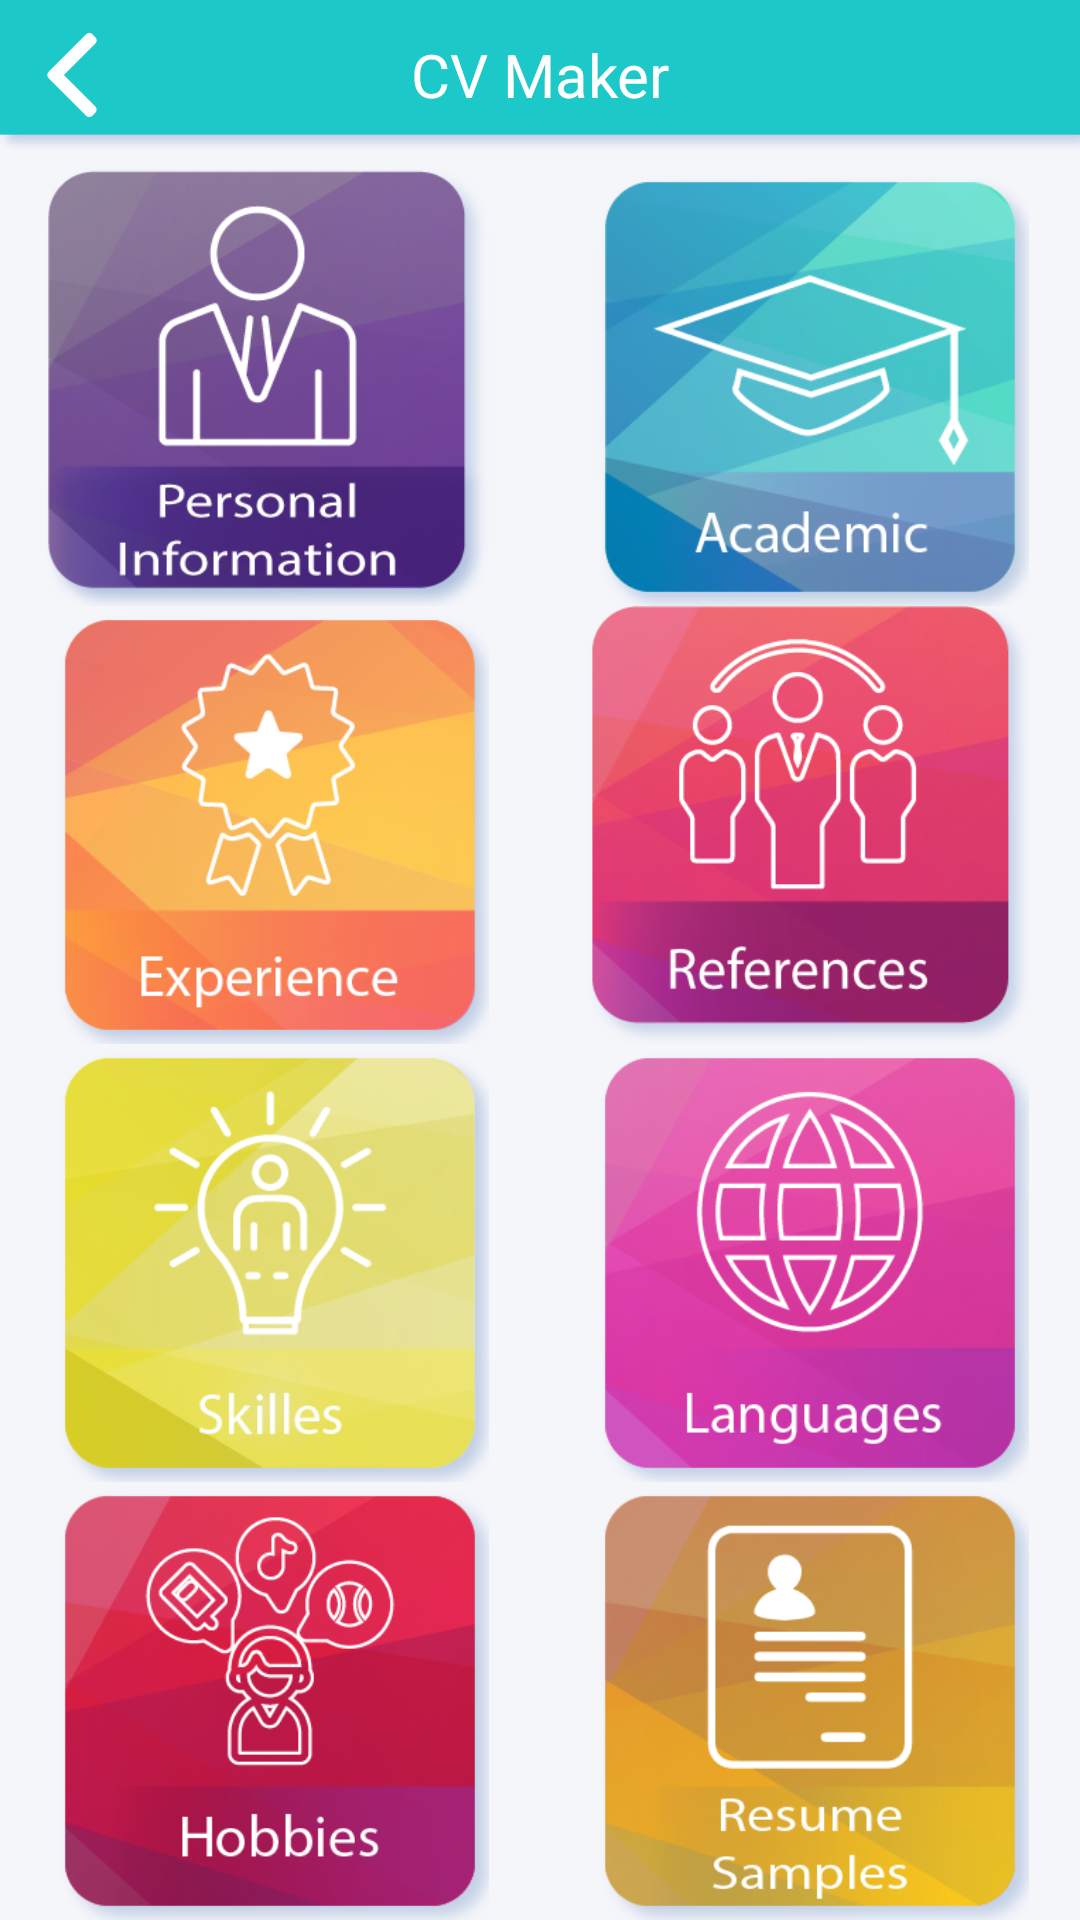

Reconstruct the res/layout file that produces this screen, plus the resources it refers to.
<!-- AndroidManifest.xml: activity theme AppTheme_NoActionBar -->
<!-- res/layout/activity_main.xml -->
<?xml version="1.0" encoding="utf-8"?>
<RelativeLayout
    xmlns:android="http://schemas.android.com/apk/res/android"
    xmlns:app="http://schemas.android.com/apk/res-auto"
    xmlns:tools="http://schemas.android.com/tools"
    android:id="@+id/main"
    android:layout_width="match_parent"
    android:layout_height="match_parent"
    tools:context=".MainActivity"
    android:background="@color/bg">

        <androidx.appcompat.widget.Toolbar
            android:id="@+id/toolbar"
            android:layout_width="match_parent"
            android:layout_height="?attr/actionBarSize"
            android:background="@drawable/toolbar_1"
            android:textAlignment="center"
            android:visibility="invisible"
            app:navigationIcon="@drawable/back"
            app:titleTextColor="@color/white">

            <TextView
                android:layout_width="match_parent"
                android:layout_height="match_parent"
                android:contentDescription="@string/home_title"
                android:gravity="center"
                android:text="@string/app_name"
                android:textColor="@color/white"
                android:textSize="20sp" />
        </androidx.appcompat.widget.Toolbar>

        <LinearLayout
            android:id="@+id/aaa"
            android:layout_width="match_parent"
            android:layout_height="50dp"
            android:background="@drawable/toolbar_1"
            android:orientation="horizontal">

            <LinearLayout
                android:id="@+id/back"
                android:layout_width="0dp"
                android:layout_height="match_parent"
                android:layout_weight="0.4"
                android:gravity="left|center_vertical|center_horizontal|center">

                <androidx.appcompat.widget.AppCompatImageView
                    android:layout_width="wrap_content"
                    android:layout_height="wrap_content"
                    android:layout_marginLeft="10dp"
                    android:paddingBottom="@dimen/_4sdp"
                    android:src="@drawable/back" />
            </LinearLayout>

            <LinearLayout
                android:layout_width="0dp"
                android:layout_height="match_parent"
                android:layout_weight="1.2"
                android:gravity="center">

                <TextView
                    android:id="@+id/titaltext"
                    android:layout_width="match_parent"
                    android:layout_height="wrap_content"
                    android:gravity="center"
                    android:paddingBottom="@dimen/_4sdp"
                    android:text="@string/app_name"
                    android:textColor="@color/white"
                    android:textSize="20sp" />
            </LinearLayout>

            <LinearLayout
                android:layout_width="0dp"
                android:layout_height="match_parent"
                android:layout_weight="0.4"
                android:gravity="right|center_vertical|center_horizontal|center">

                <androidx.appcompat.widget.AppCompatImageView
                    android:id="@+id/hint"
                    android:layout_width="wrap_content"
                    android:layout_height="wrap_content"
                    android:layout_marginRight="10dp"
                    android:background="?attr/actionBarItemBackground"
                    android:visibility="gone" />
            </LinearLayout>
        </LinearLayout>

        <LinearLayout
            android:layout_width="match_parent"
            android:layout_height="match_parent"
            android:layout_below="@+id/toolbar"
            android:layout_margin="@dimen/_16sdp"
            android:gravity="center"
            android:orientation="vertical"
            android:weightSum="4">

            <LinearLayout
                android:layout_width="match_parent"
                android:layout_height="0dp"
                android:layout_margin="@dimen/_4sdp"
                android:layout_weight="1">

                <LinearLayout
                    android:layout_width="match_parent"
                    android:layout_height="match_parent"
                    android:layout_margin="@dimen/_5sdp"
                    android:orientation="horizontal"
                    android:weightSum="2">

                    <ImageView
                        android:id="@+id/imgpersonalinfo"
                        android:layout_width="0dp"
                        android:layout_height="match_parent"
                        android:layout_weight="1"
                        android:src="@drawable/personalinfo" />

                    <ImageView
                        android:id="@+id/imgacademic"
                        android:layout_width="0dp"
                        android:layout_height="match_parent"
                        android:layout_weight="1"
                        android:src="@drawable/academic" />
                </LinearLayout>
            </LinearLayout>

            <LinearLayout
                android:layout_width="match_parent"
                android:layout_height="0dp"
                android:layout_margin="@dimen/_4sdp"
                android:layout_weight="1">

                <LinearLayout
                    android:layout_width="match_parent"
                    android:layout_height="match_parent"
                    android:layout_margin="@dimen/_5sdp"
                    android:orientation="horizontal"
                    android:weightSum="2">

                    <ImageView
                        android:id="@+id/imgexperience"
                        android:layout_width="0dp"
                        android:layout_height="match_parent"
                        android:layout_weight="1"
                        android:src="@drawable/experience" />

                    <ImageView
                        android:id="@+id/imgreference"
                        android:layout_width="0dp"
                        android:layout_height="match_parent"
                        android:layout_weight="1"
                        android:src="@drawable/references" />
                </LinearLayout>
            </LinearLayout>

            <LinearLayout
                android:layout_width="match_parent"
                android:layout_height="0dp"
                android:layout_margin="@dimen/_4sdp"
                android:layout_weight="1">

                <LinearLayout
                    android:layout_width="match_parent"
                    android:layout_height="match_parent"
                    android:layout_margin="@dimen/_5sdp"
                    android:orientation="horizontal"
                    android:weightSum="2">

                    <ImageView
                        android:id="@+id/imgskills"
                        android:layout_width="0dp"
                        android:layout_height="match_parent"
                        android:layout_weight="1"
                        android:src="@drawable/skills" />

                    <ImageView
                        android:id="@+id/imglanguages"
                        android:layout_width="0dp"
                        android:layout_height="match_parent"
                        android:layout_weight="1"
                        android:src="@drawable/languages" />
                </LinearLayout>
            </LinearLayout>

            <LinearLayout
                android:layout_width="match_parent"
                android:layout_height="0dp"
                android:layout_margin="@dimen/_4sdp"
                android:layout_weight="1">

                <LinearLayout
                    android:layout_width="match_parent"
                    android:layout_height="match_parent"
                    android:layout_margin="@dimen/_5sdp"
                    android:orientation="horizontal"
                    android:weightSum="2">

                    <ImageView
                        android:id="@+id/imghobbies"
                        android:layout_width="0dp"
                        android:layout_height="match_parent"
                        android:layout_weight="1"
                        android:src="@drawable/hobbies" />

                    <ImageView
                        android:id="@+id/imgresumesample"
                        android:layout_width="0dp"
                        android:layout_height="match_parent"
                        android:layout_weight="1"
                        android:src="@drawable/resumesample" />
                </LinearLayout>
            </LinearLayout>
        </LinearLayout>
    </RelativeLayout>
<!-- resources referenced by this layout -->
<resources>
  <color name="bg">#f5f6fa</color>
  <color name="white">#fff</color>
  <!-- drawable academic: png bitmap (drawable, 42679 bytes) -->
  <!-- drawable back (drawable) -->
  <?xml version="1.0" encoding="utf-8"?>
  <vector xmlns:android="http://schemas.android.com/apk/res/android" android:height="28dp" android:width="28dp" android:viewportWidth="492" android:viewportHeight="492">
      <path android:fillColor="#fff" android:pathData="M198.608,246.104L382.664,62.04c5.068,-5.056 7.856,-11.816 7.856,-19.024c0,-7.212 -2.788,-13.968 -7.856,-19.032l-16.128,-16.12C361.476,2.792 354.712,0 347.504,0s-13.964,2.792 -19.028,7.864L109.328,227.008c-5.084,5.08 -7.868,11.868 -7.848,19.084c-0.02,7.248 2.76,14.028 7.848,19.112l218.944,218.932c5.064,5.072 11.82,7.864 19.032,7.864c7.208,0 13.964,-2.792 19.032,-7.864l16.124,-16.12c10.492,-10.492 10.492,-27.572 0,-38.06L198.608,246.104z"/>
  </vector>
  <!-- drawable experience: png bitmap (drawable, 37842 bytes) -->
  <!-- drawable hobbies: png bitmap (drawable, 48872 bytes) -->
  <!-- drawable languages: png bitmap (drawable, 46244 bytes) -->
  <!-- drawable personalinfo: png bitmap (drawable, 48341 bytes) -->
  <!-- drawable references: png bitmap (drawable, 47864 bytes) -->
  <!-- drawable resumesample: png bitmap (drawable, 42133 bytes) -->
  <!-- drawable skills: png bitmap (drawable, 37718 bytes) -->
  <!-- drawable toolbar_1: png bitmap (drawable, 1893 bytes) -->
  <string name="app_name">CV Maker</string>
  <string name="home_title">Resume Maker</string>
  <style name="AppTheme_NoActionBar" parent="@style/AppTheme">
          <item name="android:actionButtonStyle">@style/ActionButton</item>
          <item name="windowActionBar">false</item>
          <item name="windowNoTitle">true</item>
      </style>
  <style name="AppTheme" parent="Theme.AppCompat.Light.NoActionBar">
          <item name="colorPrimary">@color/colorPrimary</item>
          <item name="colorPrimaryDark">@color/colorPrimaryDark</item>
          <item name="colorAccent">@color/colorAccent</item>
      </style>
  <style name="ActionButton" parent="@android:style/Widget.ActionButton">
          <item name="android:layout_marginBottom">@dimen/_4sdp</item>
      </style>
  <color name="colorPrimary">#1dc8c8</color>
  <color name="colorPrimaryDark">#158784</color>
  <color name="colorAccent">#158784</color>
</resources>
